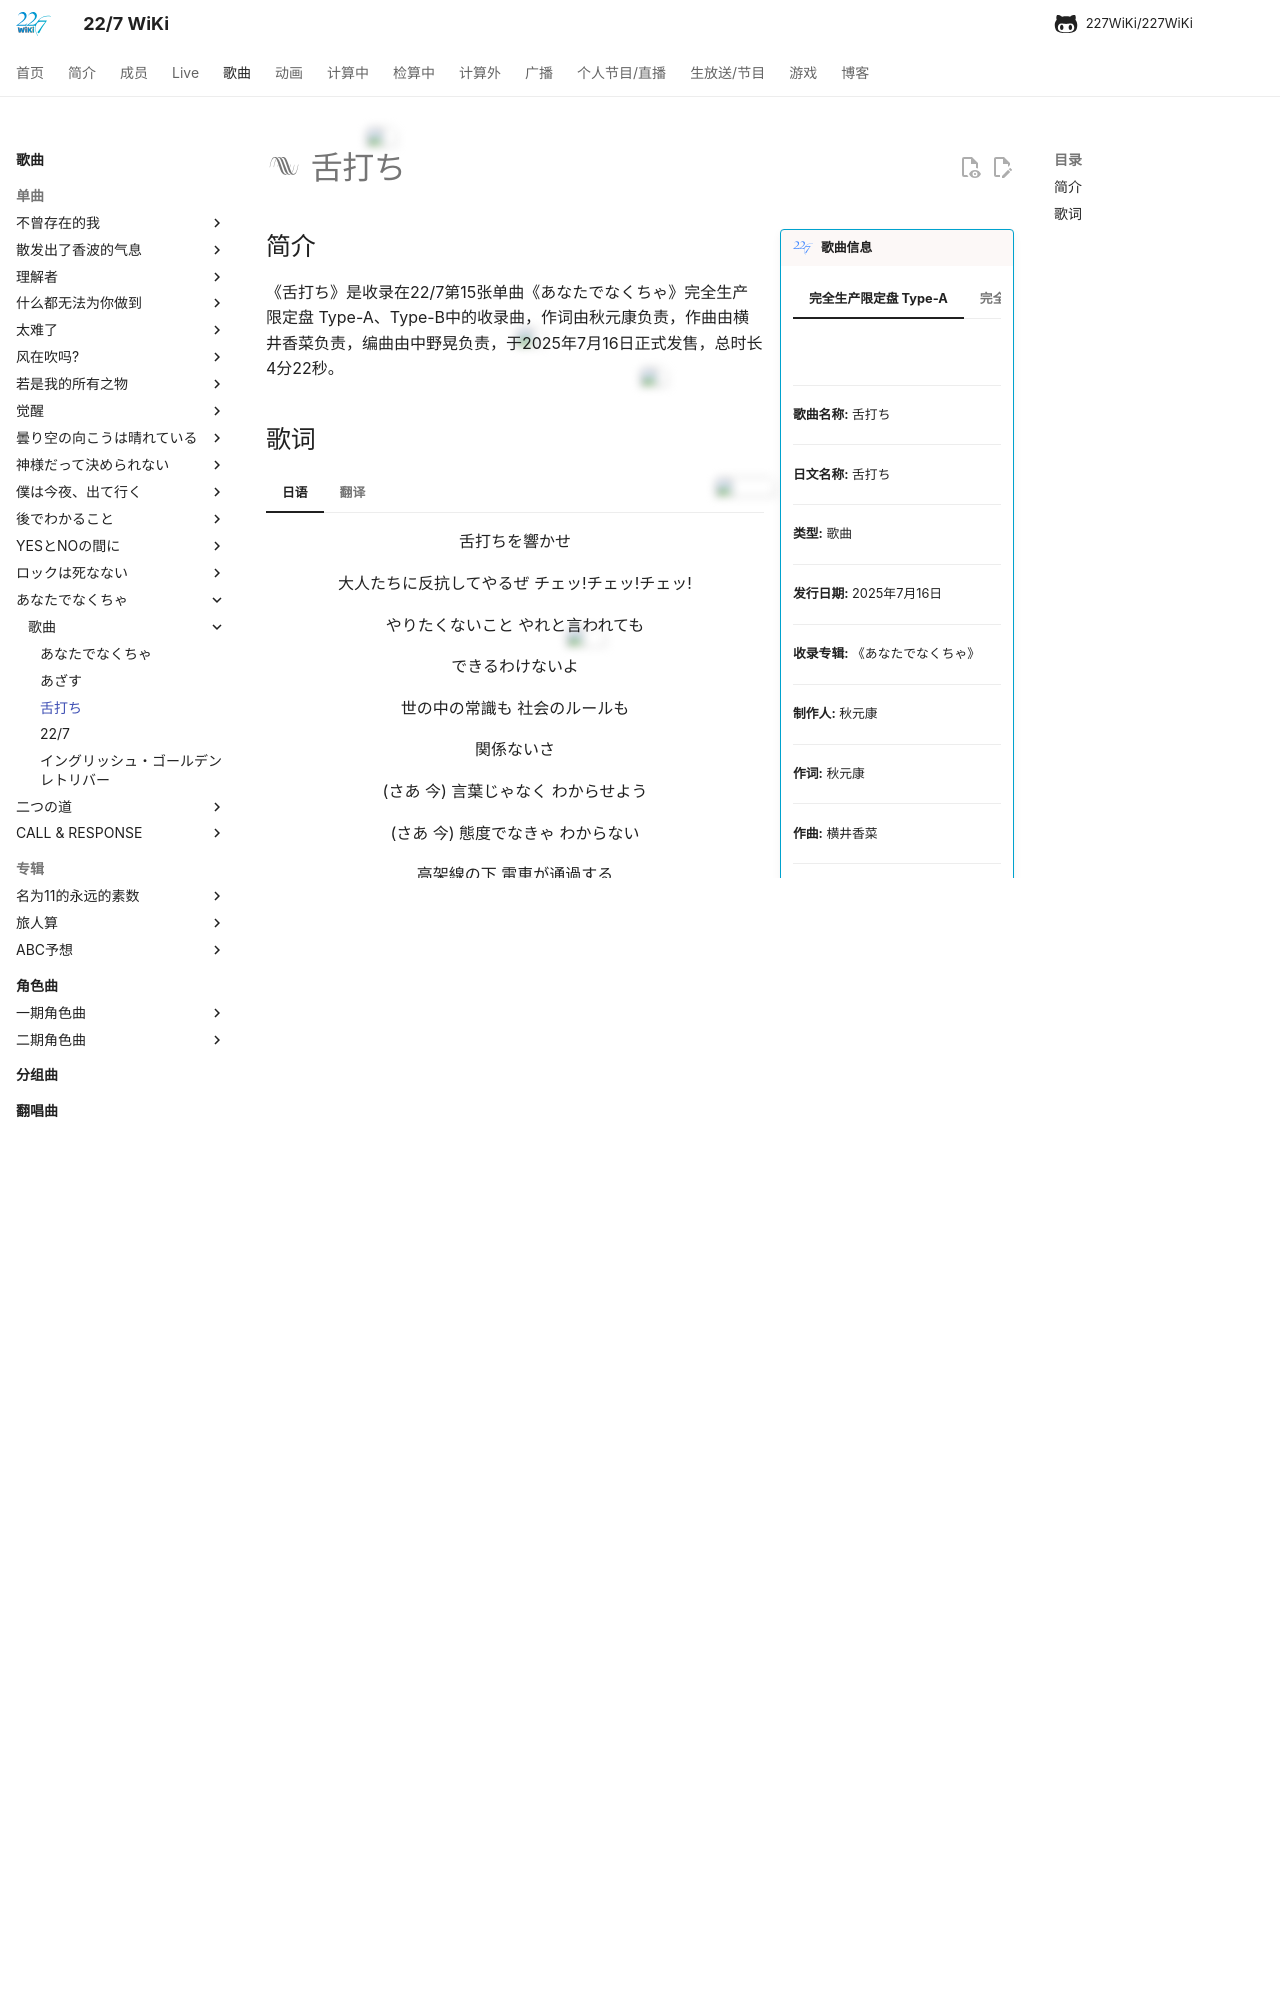

repository: 227WiKi/227WiKi · page: songs/single/15th/song-3/index.html · generator: mkdocs

---
title: 歌曲 -  舌打ち
template: comment.html
---
# :pack-hires: 舌打ち

!!! general inline end "歌曲信息"

    === "完全生产限定盘 Type-A"
        ![](https://res.227wiki.eu.org/music/singles/15th-single-cover.jpg)
    === "完全生产限定盘 Type-B"
        ![](https://nananiji.zzzhxxx.top/assets/photo/songs/single/15th-2.jpg)
    === "通常盘"
        ![](https://nananiji.zzzhxxx.top/assets/photo/songs/single/15th-3.jpg)
    === "动画盘"
        ![](https://nananiji.zzzhxxx.top/assets/photo/songs/single/15th-4.jpg)
    === "写真集盘"
        ![](https://nananiji.zzzhxxx.top/assets/photo/songs/single/15th-5.jpg)
    --------
    
    <b>歌曲名称:</b> 舌打ち

    --------

    <b>日文名称:</b> 舌打ち

    ---------
    
    <b>类型:</b> 歌曲

    --------
    
    <b>发行日期:</b> 2025年7月16日

    --------

    <b>收录专辑:</b> 《あなたでなくちゃ》

    --------

    <b>制作人:</b> 秋元康

    --------

    <b>作词:</b> 秋元康

    --------

    <b>作曲:</b> 横井香菜

    --------

    <b>编曲:</b> 中野晃

    --------

    <b>时长:</b> 4:22
    
    --------

    <b>发行公司:</b> Sony Music Records

## 简介

《舌打ち》是收录在22/7第15张单曲《あなたでなくちゃ》完全生产限定盘 Type-A、Type-B中的收录曲，作词由秋元康负责，作曲由横井香菜负责，编曲由中野晃负责，于2025年7月16日正式发售，总时长4分22秒。
